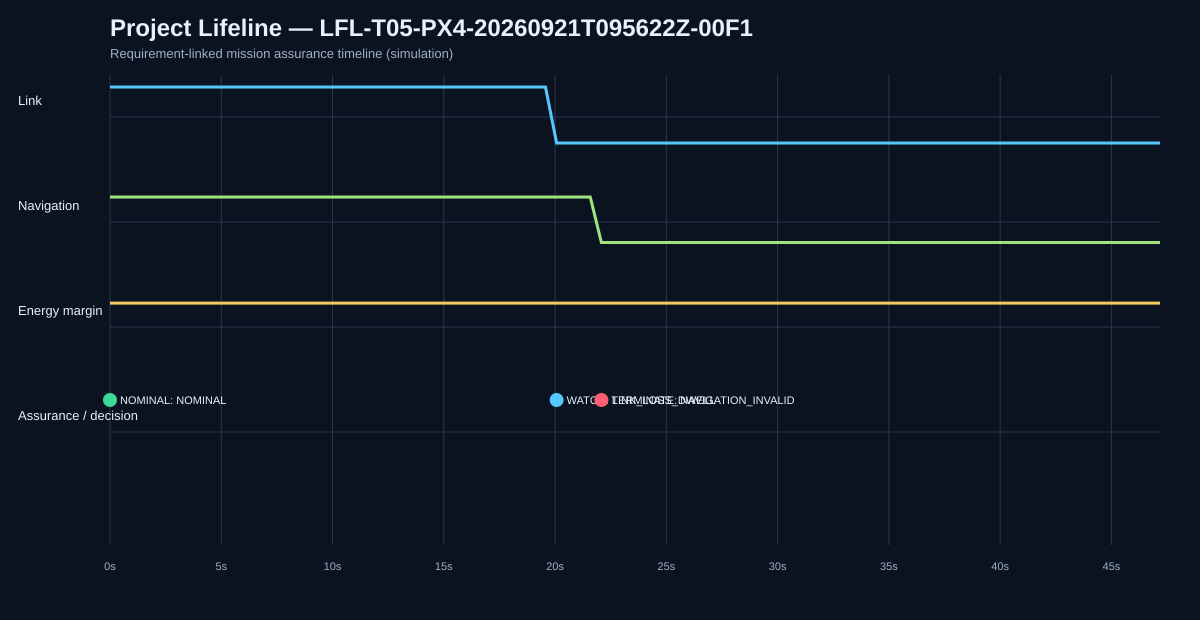

Values plotted in this chart, from the file beside it:
sim_time_s, mission_state, assurance_state, action, link, navigation_confidence, energy_margin_wh, decision_code
0.0, PREFLIGHT, NOMINAL, NONE, True, 0.9, 60.0, NOMINAL
0.502, PREFLIGHT, NOMINAL, NONE, True, 0.9, 60.0, NOMINAL
1.002, PREFLIGHT, NOMINAL, NONE, True, 0.9, 60.0, NOMINAL
1.503, PREFLIGHT, NOMINAL, NONE, True, 0.9, 60.0, NOMINAL
2.005, OUTBOUND, NOMINAL, NONE, True, 0.9, 60.0, NOMINAL
2.505, OUTBOUND, NOMINAL, NONE, True, 0.9, 60.0, NOMINAL
3.008, OUTBOUND, NOMINAL, NONE, True, 0.9, 60.0, NOMINAL
3.509, OUTBOUND, NOMINAL, NONE, True, 0.9, 60.0, NOMINAL
4.01, OUTBOUND, NOMINAL, NONE, True, 0.9, 60.0, NOMINAL
4.511, OUTBOUND, NOMINAL, NONE, True, 0.9, 60.0, NOMINAL
5.016, OUTBOUND, NOMINAL, NONE, True, 0.9, 60.0, NOMINAL
5.518, OUTBOUND, NOMINAL, NONE, True, 0.9, 60.0, NOMINAL
6.019, OUTBOUND, NOMINAL, NONE, True, 0.9, 60.0, NOMINAL
6.534, OUTBOUND, NOMINAL, NONE, True, 0.9, 60.0, NOMINAL
7.036, OUTBOUND, NOMINAL, NONE, True, 0.9, 60.0, NOMINAL
7.536, OUTBOUND, NOMINAL, NONE, True, 0.9, 60.0, NOMINAL
8.036, OUTBOUND, NOMINAL, NONE, True, 0.9, 60.0, NOMINAL
8.538, OUTBOUND, NOMINAL, NONE, True, 0.9, 60.0, NOMINAL
9.039, OUTBOUND, NOMINAL, NONE, True, 0.9, 60.0, NOMINAL
9.541, OUTBOUND, NOMINAL, NONE, True, 0.9, 60.0, NOMINAL
10.04, OUTBOUND, NOMINAL, NONE, True, 0.9, 60.0, NOMINAL
10.54, OUTBOUND, NOMINAL, NONE, True, 0.9, 60.0, NOMINAL
11.04, OUTBOUND, NOMINAL, NONE, True, 0.9, 60.0, NOMINAL
11.55, OUTBOUND, NOMINAL, NONE, True, 0.9, 60.0, NOMINAL
12.05, OUTBOUND, NOMINAL, NONE, True, 0.9, 60.0, NOMINAL
12.55, OUTBOUND, NOMINAL, NONE, True, 0.9, 60.0, NOMINAL
13.05, OUTBOUND, NOMINAL, NONE, True, 0.9, 60.0, NOMINAL
13.55, OUTBOUND, NOMINAL, NONE, True, 0.9, 60.0, NOMINAL
14.05, OUTBOUND, NOMINAL, NONE, True, 0.9, 60.0, NOMINAL
14.55, OUTBOUND, NOMINAL, NONE, True, 0.9, 60.0, NOMINAL
15.06, OUTBOUND, NOMINAL, NONE, True, 0.9, 60.0, NOMINAL
15.56, OUTBOUND, NOMINAL, NONE, True, 0.9, 60.0, NOMINAL
16.06, OUTBOUND, NOMINAL, NONE, True, 0.9, 60.0, NOMINAL
16.56, OUTBOUND, NOMINAL, NONE, True, 0.9, 60.0, NOMINAL
17.06, OUTBOUND, NOMINAL, NONE, True, 0.9, 60.0, NOMINAL
17.56, OUTBOUND, NOMINAL, NONE, True, 0.9, 60.0, NOMINAL
18.06, OUTBOUND, NOMINAL, NONE, True, 0.9, 60.0, NOMINAL
18.57, OUTBOUND, NOMINAL, NONE, True, 0.9, 60.0, NOMINAL
19.07, OUTBOUND, NOMINAL, NONE, True, 0.9, 60.0, NOMINAL
19.57, OUTBOUND, NOMINAL, NONE, True, 0.9, 60.0, NOMINAL
20.07, OUTBOUND, WATCH, NONE, False, 0.9, 60.0, LINK_LOSS_DWELL
20.58, OUTBOUND, WATCH, NONE, False, 0.9, 60.0, LINK_LOSS_DWELL
21.08, OUTBOUND, WATCH, NONE, False, 0.9, 60.0, LINK_LOSS_DWELL
21.58, OUTBOUND, WATCH, NONE, False, 0.9, 60.0, LINK_LOSS_DWELL
22.08, OUTBOUND, TERMINATE, CONTROLLED_LAND, False, 0.25, 60.0, NAVIGATION_INVALID
22.61, LANDING, TERMINATE, CONTROLLED_LAND, False, 0.25, 60.0, TERMINAL_LATCHED
23.11, LANDING, TERMINATE, CONTROLLED_LAND, False, 0.25, 60.0, TERMINAL_LATCHED
23.61, LANDING, TERMINATE, CONTROLLED_LAND, False, 0.25, 60.0, TERMINAL_LATCHED
24.11, LANDING, TERMINATE, CONTROLLED_LAND, False, 0.25, 60.0, TERMINAL_LATCHED
24.61, LANDING, TERMINATE, CONTROLLED_LAND, False, 0.25, 60.0, TERMINAL_LATCHED
25.11, LANDING, TERMINATE, CONTROLLED_LAND, False, 0.25, 60.0, TERMINAL_LATCHED
25.62, LANDING, TERMINATE, CONTROLLED_LAND, False, 0.25, 60.0, TERMINAL_LATCHED
26.12, LANDING, TERMINATE, CONTROLLED_LAND, False, 0.25, 60.0, TERMINAL_LATCHED
26.62, LANDING, TERMINATE, CONTROLLED_LAND, False, 0.25, 60.0, TERMINAL_LATCHED
27.12, LANDING, TERMINATE, CONTROLLED_LAND, False, 0.25, 60.0, TERMINAL_LATCHED
27.62, LANDING, TERMINATE, CONTROLLED_LAND, False, 0.25, 60.0, TERMINAL_LATCHED
28.12, LANDING, TERMINATE, CONTROLLED_LAND, False, 0.25, 60.0, TERMINAL_LATCHED
28.63, LANDING, TERMINATE, CONTROLLED_LAND, False, 0.25, 60.0, TERMINAL_LATCHED
29.13, LANDING, TERMINATE, CONTROLLED_LAND, False, 0.25, 60.0, TERMINAL_LATCHED
29.63, LANDING, TERMINATE, CONTROLLED_LAND, False, 0.25, 60.0, TERMINAL_LATCHED
... 35 more rows
